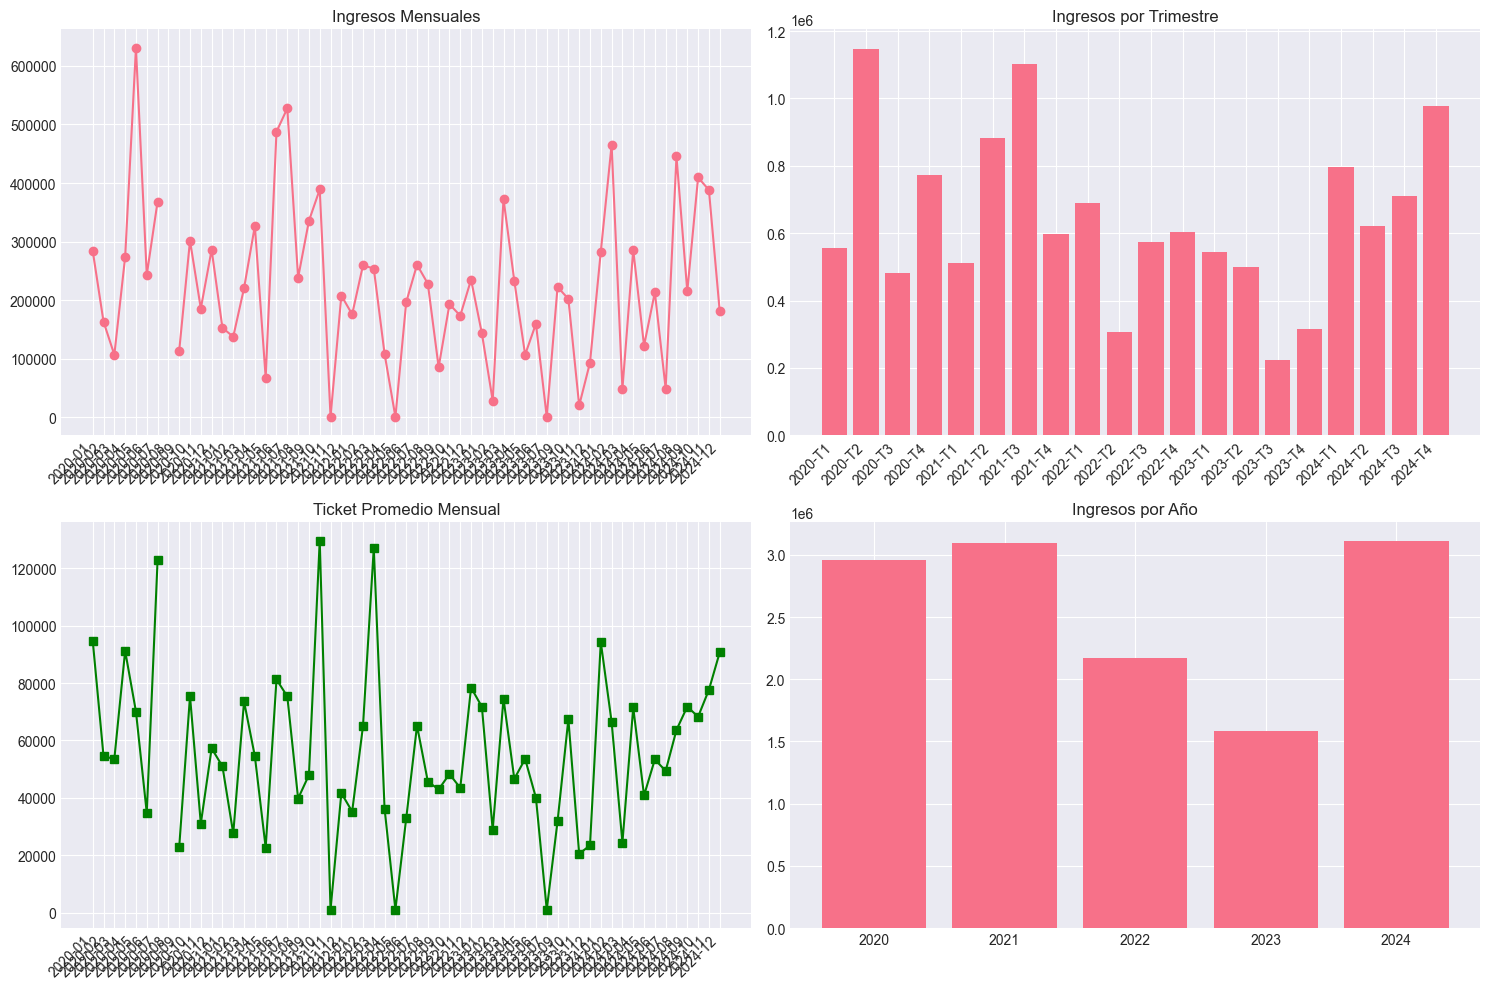

Source data for this figure (header and first rows):
año, mes, nombre_mes, trimestre, num_ventas, ingresos_totales, ticket_promedio, ganancia_total, clientes_unicos
2020, 1, January, 1, 3, 284399, 94800, 43427, 3
2020, 2, February, 1, 3, 163506, 54502, -3440, 3
2020, 3, March, 1, 2, 107036, 53518, 11882, 2
2020, 4, April, 2, 3, 273661, 91220, 64170, 3
2020, 5, May, 2, 9, 630593, 70066, 34733, 9
2020, 6, June, 2, 7, 243245, 34749, -148845, 7
2020, 7, July, 3, 3, 368297, 122766, 97170, 3
2020, 8, August, 3, 1, , , , 1
2020, 9, September, 3, 6, 113841, 22768, -338733, 6
2020, 10, October, 4, 5, 301782, 75446, -29077, 5
2020, 11, November, 4, 7, 185879, 30980, -159851, 7
2020, 12, December, 4, 5, 286207, 57241, -140765, 5
2021, 1, January, 1, 3, 152911, 50970, -57844, 3
2021, 2, February, 1, 6, 137818, 27564, -105617, 6
2021, 3, March, 1, 3, 220723, 73574, 52693, 3
2021, 4, April, 2, 6, 326832, 54472, -47239, 6
2021, 5, May, 2, 3, 67837, 22612, -127394, 3
2021, 6, June, 2, 6, 487548, 81258, 15327, 6
2021, 7, July, 3, 7, 527470, 75353, 59062, 7
2021, 8, August, 3, 6, 238478, 39746, 7600, 6
2021, 9, September, 3, 7, 335433, 47919, -73670, 7
2021, 10, October, 4, 3, 389008, 129669, 88220, 3
2021, 11, November, 4, 1, 1000, 1000, -66121, 1
2021, 12, December, 4, 5, 208109, 41622, -117726, 5
2022, 1, January, 1, 5, 176004, 35201, -151599, 5
2022, 2, February, 1, 4, 259561, 64890, 45484, 3
2022, 3, March, 1, 2, 254185, 127092, 53888, 2
2022, 4, April, 2, 3, 108496, 36165, -66118, 3
2022, 5, May, 2, 1, 1000, 1000, -84915, 1
2022, 6, June, 2, 6, 196708, 32785, -17487, 6
2022, 7, July, 3, 4, 260640, 65160, -4187, 4
2022, 8, August, 3, 5, 228318, 45664, 25814, 5
2022, 9, September, 3, 2, 85827, 42914, -85583, 2
2022, 10, October, 4, 4, 193125, 48281, -92997, 4
2022, 11, November, 4, 4, 173763, 43441, -89810, 4
2022, 12, December, 4, 3, 235244, 78415, -2494, 3
2023, 1, January, 1, 2, 143451, 71726, 20334, 2
2023, 2, February, 1, 1, 28796, 28796, 5061, 1
2023, 3, March, 1, 5, 372940, 74588, 57340, 5
2023, 4, April, 2, 5, 232952, 46590, -40126, 5
2023, 5, May, 2, 2, 107085, 53542, 17552, 2
2023, 6, June, 2, 4, 159976, 39994, -90861, 4
2023, 7, July, 3, 1, 1000, 1000, -93772, 1
2023, 9, September, 3, 7, 222686, 31812, -226048, 7
2023, 10, October, 4, 3, 202275, 67425, -3035, 3
2023, 11, November, 4, 1, 20477, 20477, 1096, 1
2023, 12, December, 4, 4, 93555, 23389, -69081, 4
2024, 1, January, 1, 3, 282858, 94286, 64837, 3
2024, 2, February, 1, 7, 465110, 66444, 24550, 7
2024, 3, March, 1, 2, 48714, 24357, -25837, 2
2024, 4, April, 2, 4, 285937, 71484, 38173, 4
2024, 5, May, 2, 3, 122444, 40815, -48122, 3
2024, 6, June, 2, 4, 213475, 53369, -23075, 4
2024, 7, July, 3, 1, 49374, 49374, 6100, 1
2024, 8, August, 3, 7, 445478, 63640, -68390, 7
2024, 9, September, 3, 3, 215346, 71782, -4024, 3
2024, 10, October, 4, 6, 409527, 68254, 46226, 6
2024, 11, November, 4, 7, 388130, 77626, 89775, 7
2024, 12, December, 4, 2, 181360, 90680, 30012, 2
